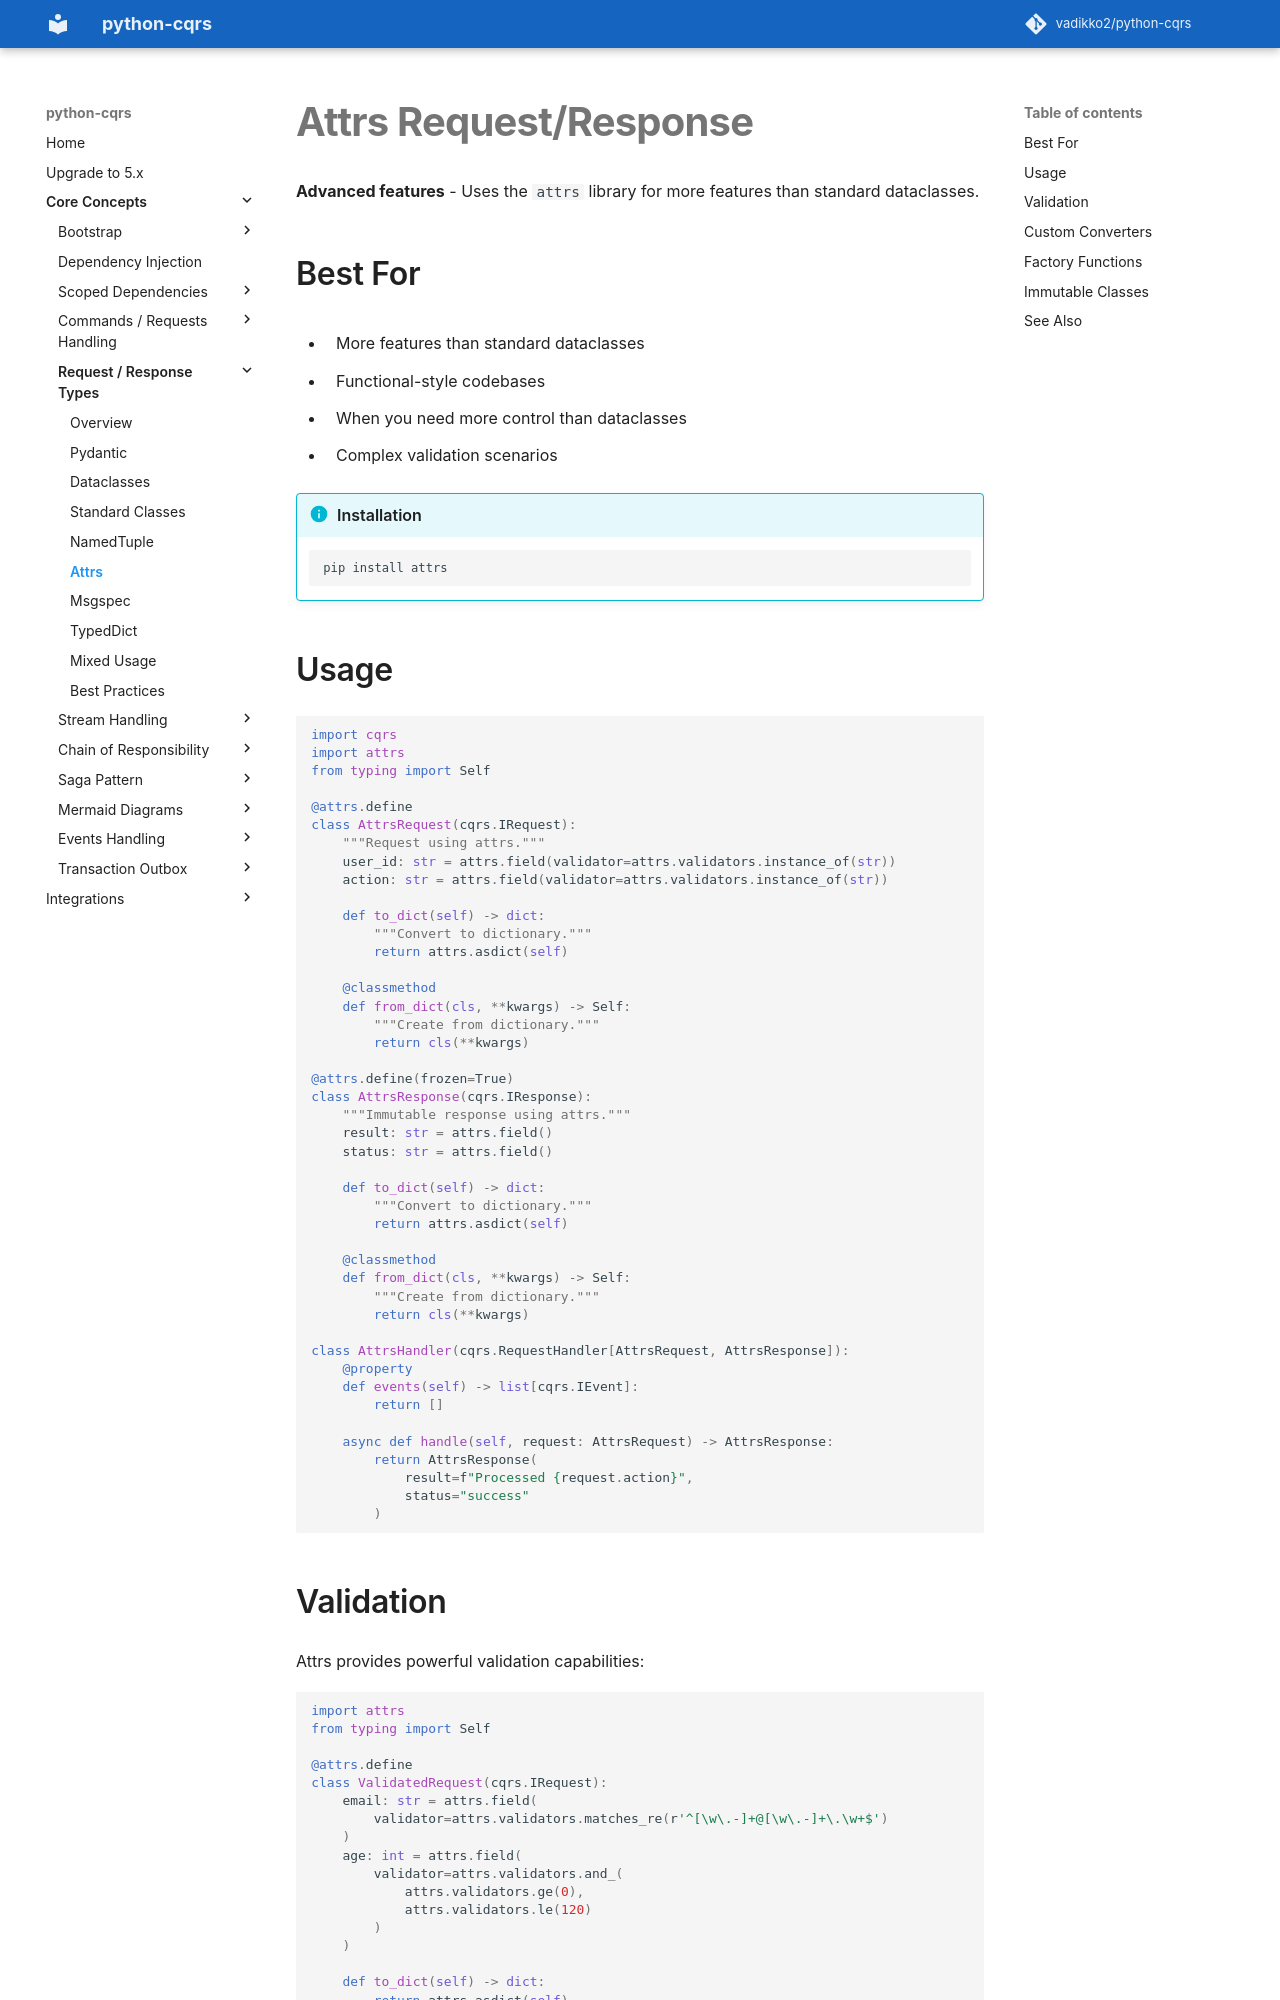

repository: pypatterns/python-cqrs-mkdocs · page: 4.0/request_response_types/attrs/index.html · generator: mkdocs

# Attrs Request/Response

**Advanced features** - Uses the `attrs` library for more features than standard dataclasses.

## Best For

- More features than standard dataclasses
- Functional-style codebases
- When you need more control than dataclasses
- Complex validation scenarios

!!! info "Installation"
    ```bash
    pip install attrs
    ```

## Usage

```python
import cqrs
import attrs
from typing import Self

@attrs.define(frozen=True)
class AttrsResponse(cqrs.IResponse):
    """Immutable response using attrs."""
    result: str = attrs.field()
    status: str = attrs.field()
    
    def to_dict(self) -> dict:
        """Convert to dictionary."""
        return attrs.asdict(self)
    
    @classmethod
    def from_dict(cls, **kwargs) -> Self:
        """Create from dictionary."""
        return cls(**kwargs)

@attrs.define
class AttrsRequest(cqrs.IRequest[AttrsResponse]):
    """Request using attrs."""
    user_id: str = attrs.field(validator=attrs.validators.instance_of(str))
    action: str = attrs.field(validator=attrs.validators.instance_of(str))
    
    def to_dict(self) -> dict:
        """Convert to dictionary."""
        return attrs.asdict(self)
    
    @classmethod
    def from_dict(cls, **kwargs) -> Self:
        """Create from dictionary."""
        return cls(**kwargs)

class AttrsHandler(cqrs.RequestHandler[AttrsRequest]):
    @property
    def events(self) -> list[cqrs.IEvent]:
        return []
    
    async def handle(self, request: AttrsRequest):
        return AttrsResponse(
            result=f"Processed {request.action}",
            status="success"
        )
```
